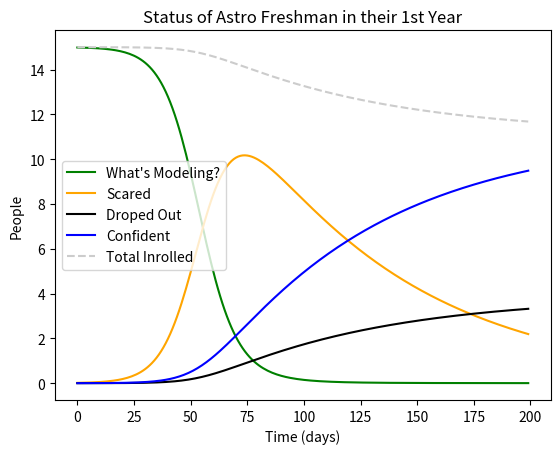

Source code (Python):
# -*- coding: utf-8 -*-
"""
Created on Mon Feb 10 18:55:31 2020

[redacted]
"""

import matplotlib.pyplot as plt
import math
import numpy as np
from scipy.integrate import odeint

a,b,c = 0.14,1./100, 0.0035 
    #two hear and then tells others 
    #heal after 1 semester 
    #chance to leave is 50% per person 
H,S,I = .999,0.001,0


def death(x, t0, a0=a, b0=b):
    H_f = -a*x[0]*x[1]
    S_f = a*x[0]*x[1] - (b+c)*x[1]
    I_f = b*x[1]
    return H_f, S_f, I_f


t = range(0,200) #time range
x = [H,S,I]

Virus_f = odeint(death, x, t)
#print(x)

H_p,S_p,I_p=Virus_f.T*15

Dead=15-(H_p+S_p+I_p)
Pop = (H_p+S_p+I_p)

#PLOTTING
fig, ax = plt.subplots()
ax.plot(t, H_p, label="What's Modeling?", color="green")
ax.plot(t, S_p, label="Scared", color='orange')
ax.plot(t, Dead, label="Droped Out", color="black")
ax.plot(t, I_p, label="Confident", color='blue')
ax.plot(t, Pop,'--', color='0.8', label="Total Inrolled")
plt.title("Status of Astro Freshman in their 1st Year")
ax.legend(loc="center left",fontsize=10)
ax.set_xlabel("Time (days)")
ax.set_ylabel("People")

plt.show()
plt.savefig("fresh_death.png")